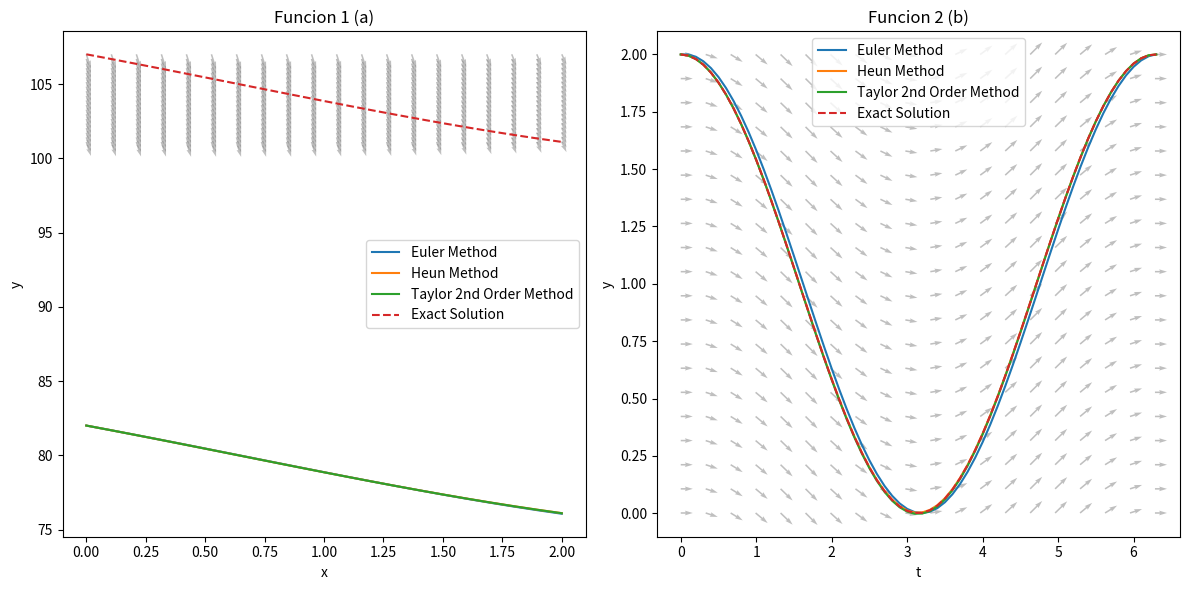

This figure's Python source:
import numpy as np
import matplotlib.pyplot as plt

def euler(f, y0, x0, h, x_end):
    x = np.arange(x0, x_end + h, h)
    y = np.zeros_like(x)
    y[0] = y0

    for i in range(1, len(x)):
        y[i] = y[i - 1] + h * f(x[i - 1], y[i - 1])

    return x, y

def heun(f, y0, x0, h, x_end):
    x = np.arange(x0, x_end + h, h)
    y = np.zeros_like(x)
    y[0] = y0

    for i in range(1, len(x)):
        k1 = f(x[i - 1], y[i - 1])
        k2 = f(x[i], y[i - 1] + h * k1)
        y[i] = y[i - 1] + h * (k1 + k2) / 2

    return x, y

def taylor2(f, dfdy, y0, x0, h, x_end):
    x = np.arange(x0, x_end + h, h)
    y = np.zeros_like(x)
    y[0] = y0

    for i in range(1, len(x)):
        y[i] = y[i - 1] + h * f(x[i - 1], y[i - 1]) + (h**2 / 2) * dfdy(x[i - 1], y[i - 1])

    return x, y

def f1(x, y):
    return 22 * np.exp(x / 5) - 5 * x - 25

def dfdy1(x, y):
    return 22 / 5 * np.exp(x / 5) - 5

def y_exact1(x):
    return 110 * np.exp(x / 5) - (5 / 2) * x**2 - 25 * x - 3

def f2(t, y):
    return -np.sin(t)

def dfdy2(t, y):
    return -np.cos(t)

def y_exact2(t):
    return np.cos(t) + 1

def main():
    # First differential equation
    y0_1 = 82
    x0_1 = 0
    h_1 = 0.1
    x_end_1 = 2

    x_euler_1, y_euler_1 = euler(f1, y0_1, x0_1, h_1, x_end_1)
    x_heun_1, y_heun_1 = heun(f1, y0_1, x0_1, h_1, x_end_1)
    x_taylor2_1, y_taylor2_1 = taylor2(f1, dfdy1, y0_1, x0_1, h_1, x_end_1)
    x_exact_1 = np.arange(x0_1, x_end_1 + h_1, h_1)
    y_exact_1 = y_exact1(x_exact_1)

    # Second differential equation
    y0_2 = 2
    x0_2 = 0
    h_2 = 0.1
    x_end_2 = 2 * np.pi

    x_euler_2, y_euler_2 = euler(f2, y0_2, x0_2, h_2, x_end_2)
    x_heun_2, y_heun_2 = heun(f2, y0_2, x0_2, h_2, x_end_2)
    x_taylor2_2, y_taylor2_2 = taylor2(f2, dfdy2, y0_2, x0_2, h_2, x_end_2)
    x_exact_2 = np.arange(x0_2, x_end_2 + h_2, h_2)
    y_exact_2 = y_exact2(x_exact_2)

    # Plotting the results
    plt.figure(figsize=(12, 6))

    plt.subplot(1, 2, 1)
    plt.plot(x_euler_1, y_euler_1, label='Euler Method')
    plt.plot(x_heun_1, y_heun_1, label='Heun Method')
    plt.plot(x_taylor2_1, y_taylor2_1, label='Taylor 2nd Order Method')
    plt.plot(x_exact_1, y_exact_1, label='Exact Solution', linestyle='dashed')
    plt.xlabel('x')
    plt.ylabel('y')
    plt.legend()
    plt.title('Funcion 1 (a)')

    # Vector field for the first differential equation
    X1, Y1 = np.meshgrid(np.linspace(x0_1, x_end_1, 20), np.linspace(min(y_exact_1), max(y_exact_1), 20))
    U1 = np.ones_like(X1)
    V1 = f1(X1, Y1)
    plt.quiver(X1, Y1, U1, V1, color='gray', alpha=0.5)

    plt.subplot(1, 2, 2)
    plt.plot(x_euler_2, y_euler_2, label='Euler Method')
    plt.plot(x_heun_2, y_heun_2, label='Heun Method')
    plt.plot(x_taylor2_2, y_taylor2_2, label='Taylor 2nd Order Method')
    plt.plot(x_exact_2, y_exact_2, label='Exact Solution', linestyle='dashed')
    plt.xlabel('t')
    plt.ylabel('y')
    plt.legend()
    plt.title('Funcion 2 (b)')

    # Vector field for the second differential equation
    X2, Y2 = np.meshgrid(np.linspace(x0_2, x_end_2, 20), np.linspace(min(y_exact_2), max(y_exact_2), 20))
    U2 = np.ones_like(X2)
    V2 = f2(X2, Y2)
    plt.quiver(X2, Y2, U2, V2, color='gray', alpha=0.5)

    plt.tight_layout()
    plt.show()

if __name__ == "__main__":
    main()